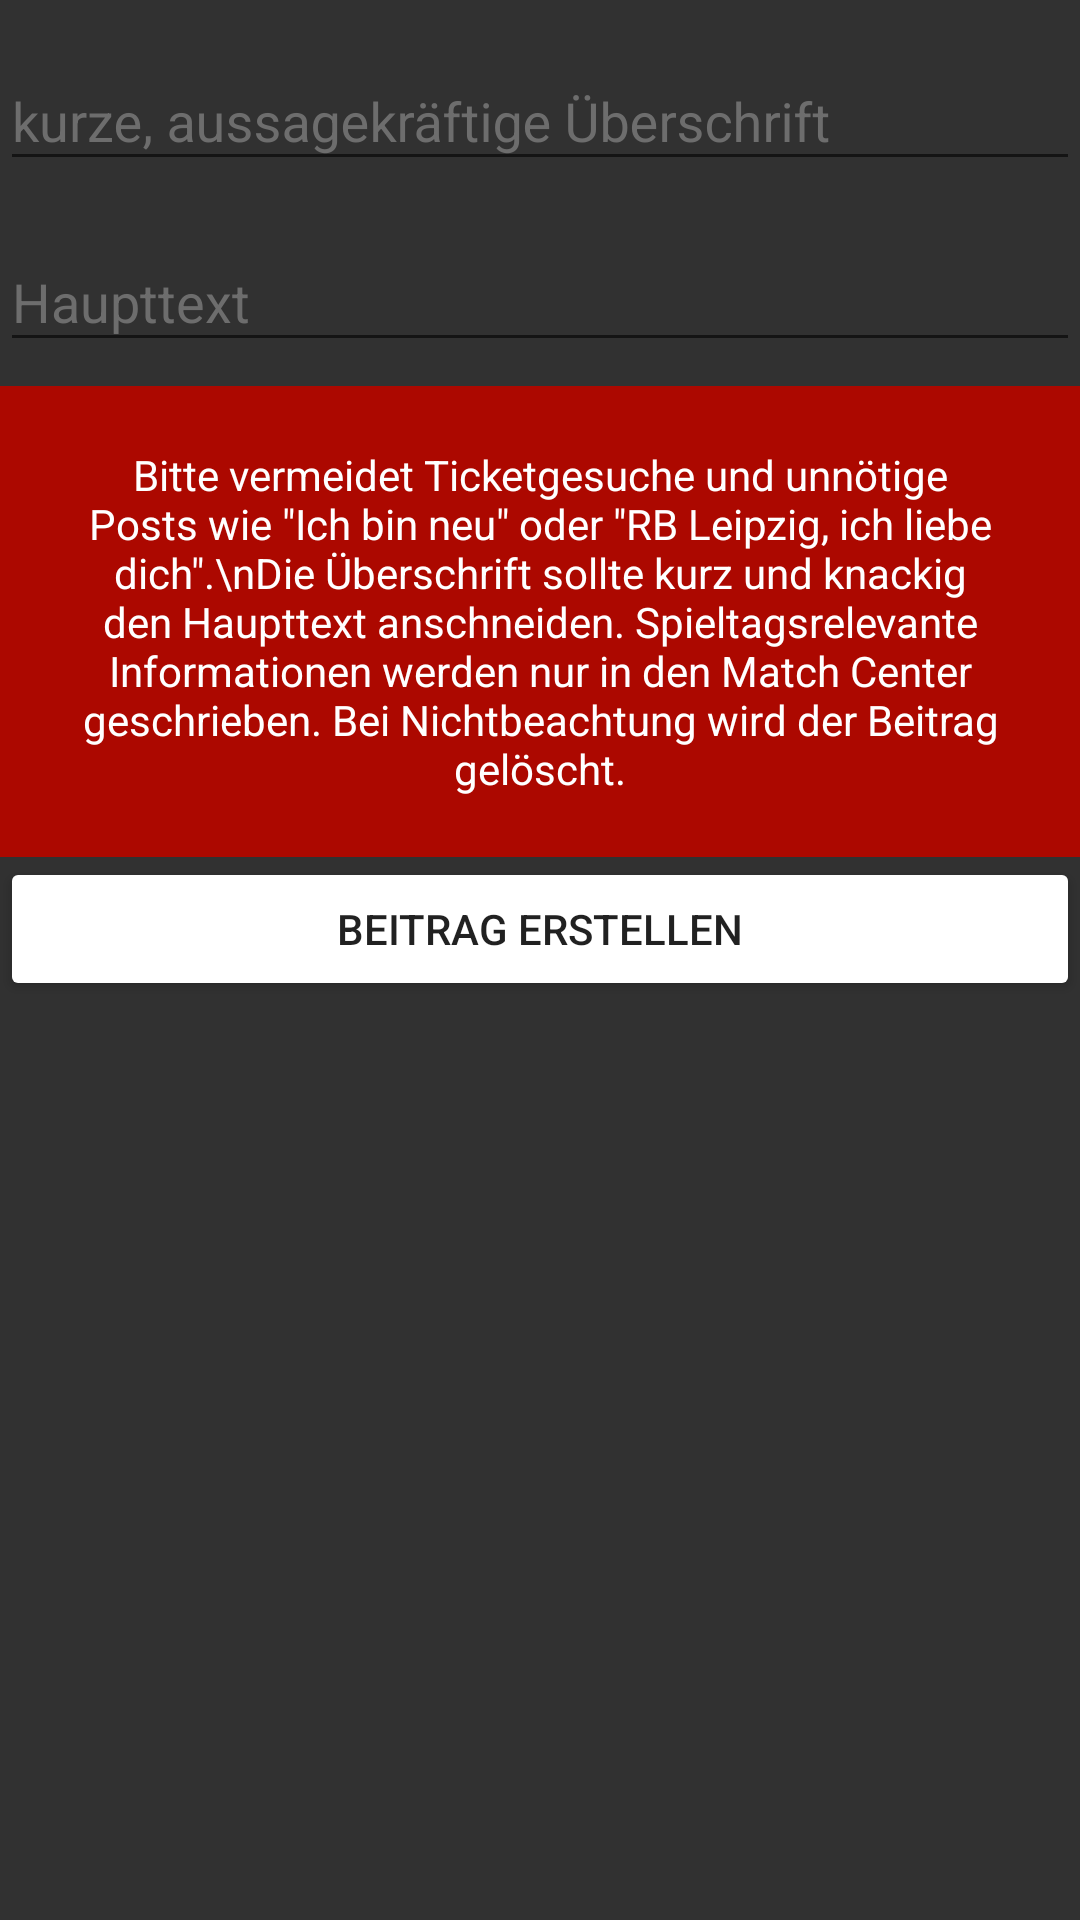

Produce the Android XML layout that renders to this screen, including the resource entries it uses.
<!-- AndroidManifest.xml: application theme AppTheme -->
<!-- res/layout/activity_write_post.xml -->
<?xml version="1.0" encoding="utf-8"?>
<androidx.constraintlayout.widget.ConstraintLayout xmlns:android="http://schemas.android.com/apk/res/android"
    xmlns:app="http://schemas.android.com/apk/res-auto"
    xmlns:tools="http://schemas.android.com/tools"
    android:layout_width="match_parent"
    android:layout_height="match_parent"
    android:background="@color/colorPrimaryDark"
    tools:context=".ui.posts.WritePostActivity">

    <com.google.android.material.textfield.TextInputLayout
        android:id="@+id/comment_text"
        android:layout_width="match_parent"
        android:layout_height="wrap_content"
        android:layout_marginTop="8dp"
        android:textColorHint="@color/colorPrimaryLight"
        app:layout_constraintEnd_toEndOf="parent"
        app:layout_constraintStart_toStartOf="parent"
        app:layout_constraintTop_toTopOf="parent">

        <com.google.android.material.textfield.TextInputEditText
            android:layout_width="match_parent"
            android:layout_height="wrap_content"
            android:hint="kurze, aussagekräftige Überschrift"
            android:textColor="@color/primaryTextColor" />
    </com.google.android.material.textfield.TextInputLayout>

    <com.google.android.material.textfield.TextInputLayout
        android:id="@+id/event_user"
        android:layout_width="match_parent"
        android:layout_height="wrap_content"
        android:layout_marginTop="8dp"
        android:textColorHint="@color/colorPrimaryLight"
        app:layout_constraintEnd_toEndOf="parent"
        app:layout_constraintStart_toStartOf="parent"
        app:layout_constraintTop_toBottomOf="@+id/comment_text">

        <com.google.android.material.textfield.TextInputEditText
            android:layout_width="match_parent"
            android:layout_height="wrap_content"
            android:hint="Haupttext"
            android:textColor="@color/primaryTextColor" />
    </com.google.android.material.textfield.TextInputLayout>

    <TextView
        android:id="@+id/textView3"
        android:layout_width="wrap_content"
        android:layout_height="wrap_content"
        android:layout_marginTop="8dp"
        android:background="@color/secondaryDarkColor"
        android:gravity="center_horizontal"
        android:padding="20dp"
        android:text='Bitte vermeidet Ticketgesuche und unnötige Posts wie "Ich bin neu" oder "RB Leipzig, ich liebe dich".\nDie Überschrift sollte kurz und knackig den Haupttext anschneiden. Spieltagsrelevante Informationen werden nur in den Match Center geschrieben. Bei Nichtbeachtung wird der Beitrag gelöscht.'
        android:textColor="@color/primaryTextColor"
        app:layout_constraintEnd_toEndOf="parent"
        app:layout_constraintStart_toStartOf="parent"
        app:layout_constraintTop_toBottomOf="@+id/event_user" />

    <Button
        android:id="@+id/event_finish_btn"
        android:layout_width="0dp"
        android:layout_height="wrap_content"
        android:backgroundTint="@android:color/background_light"
        android:text="Beitrag erstellen"
        app:layout_constraintEnd_toEndOf="parent"
        app:layout_constraintStart_toStartOf="parent"
        app:layout_constraintTop_toBottomOf="@+id/textView3" />

</androidx.constraintlayout.widget.ConstraintLayout>
<!-- resources referenced by this layout -->
<resources>
  <color name="colorPrimaryDark">#313131</color>
  <color name="colorPrimaryLight">#6D6D6D</color>
  <color name="primaryTextColor">#FFFFFF</color>
  <color name="secondaryDarkColor">#AC0800</color>
  <style name="AppTheme" parent="Theme.AppCompat.Light.DarkActionBar">
          
          <item name="colorPrimary">@color/secondaryDarkColor</item>
          <item name="colorPrimaryDark">@color/colorPrimaryDark</item>
          <item name="colorAccent">@color/colorAccent</item>
          <item name="android:statusBarColor">@color/secondaryDarkColor</item>
  
      </style>
  <color name="colorAccent">#E64A19</color>
</resources>
